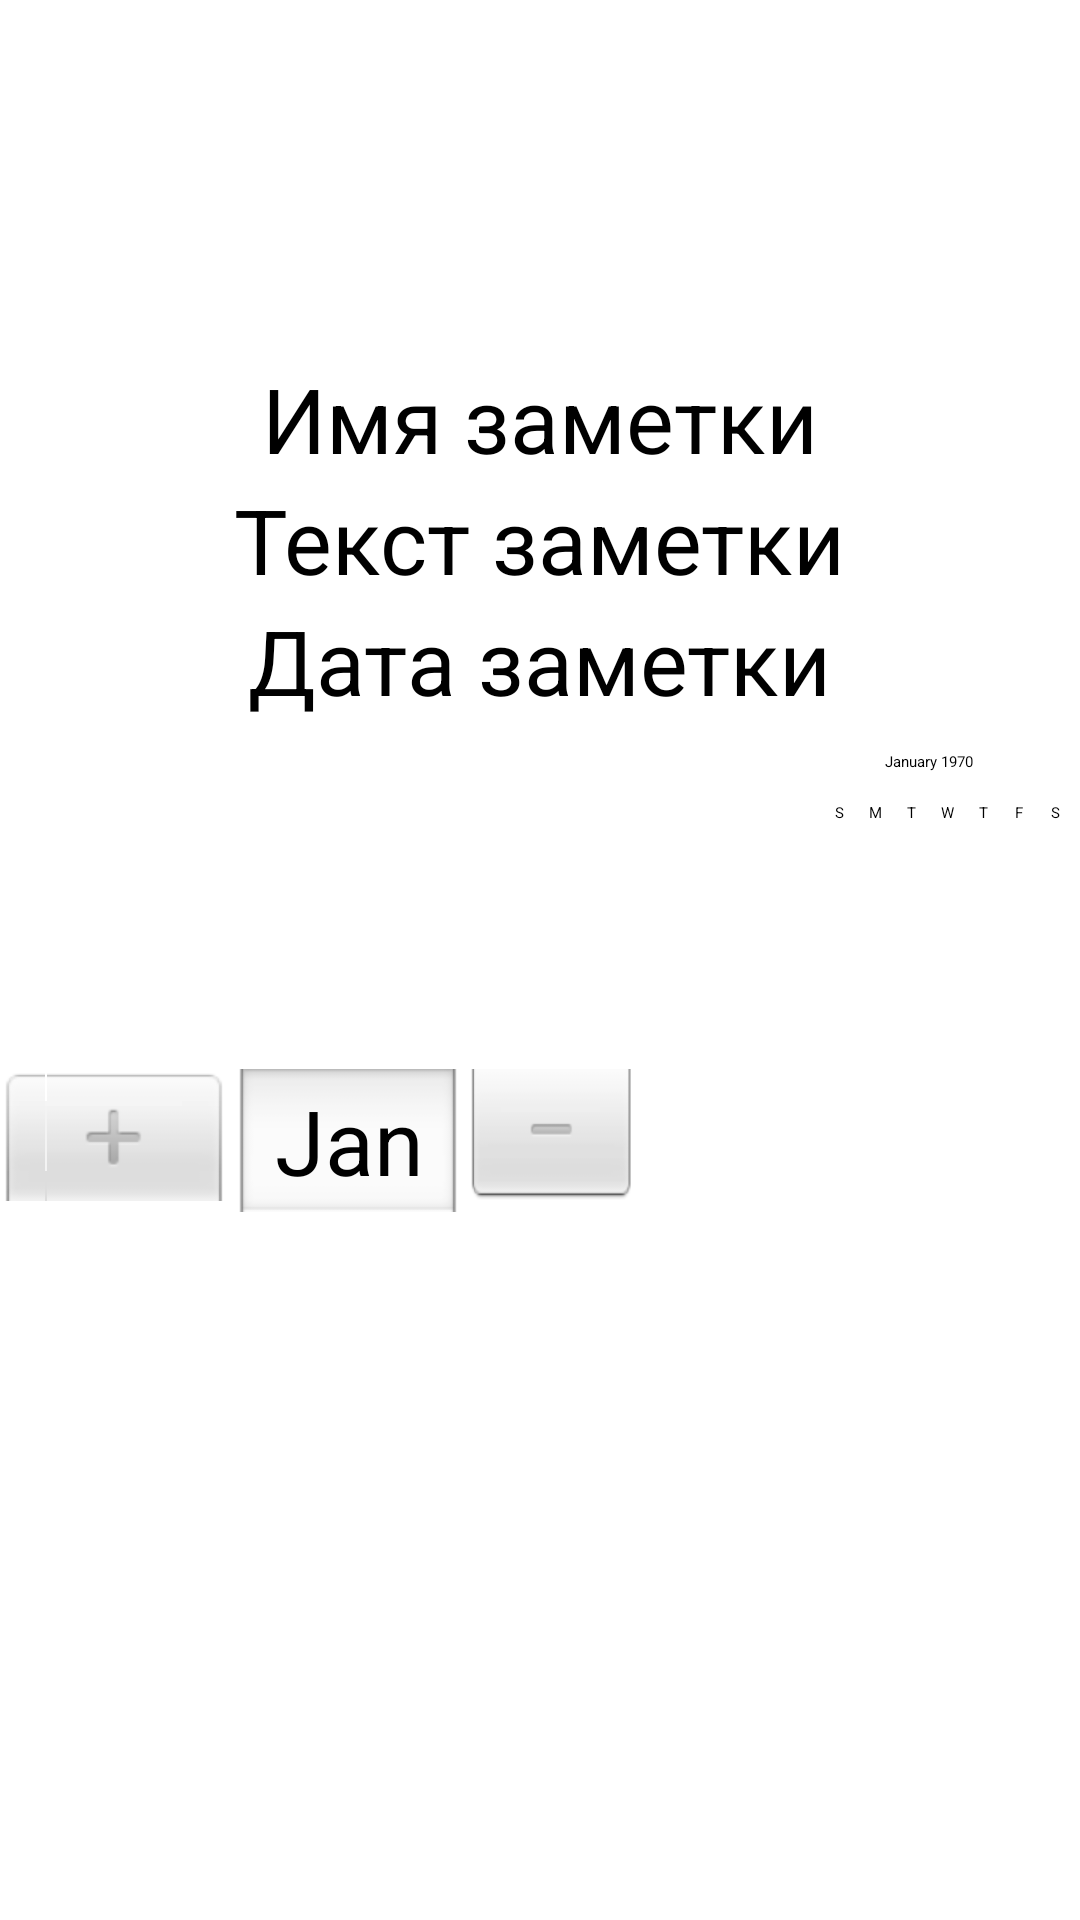

Android layout source for this screen:
<!-- AndroidManifest.xml: application theme Theme.67Instruction.NoActionBar -->
<!-- res/layout/fragment_note_description.xml -->
<?xml version="1.0" encoding="utf-8"?>
<LinearLayout xmlns:android="http://schemas.android.com/apk/res/android"
    xmlns:tools="http://schemas.android.com/tools"
    android:layout_width="match_parent"
    android:layout_height="match_parent"
    android:gravity="center"
    android:orientation="vertical">

    <TextView
        android:id="@+id/textViewName"
        android:layout_width="wrap_content"
        android:layout_height="wrap_content"
        android:text="Имя заметки"
        android:textSize="30sp" />

    <TextView
        android:id="@+id/textViewBody"
        android:layout_width="wrap_content"
        android:layout_height="wrap_content"
        android:text="Текст заметки"
        android:textSize="30sp" />

    <TextView
        android:id="@+id/textViewDate"
        android:layout_width="wrap_content"
        android:layout_height="wrap_content"
        android:text="Дата заметки"
        android:textSize="30sp" />

    <DatePicker
        android:id="@+id/datePicker"
        android:layout_width="wrap_content"
        android:layout_height="wrap_content" />

</LinearLayout>
<!-- resources referenced by this layout -->
<resources>

</resources>
